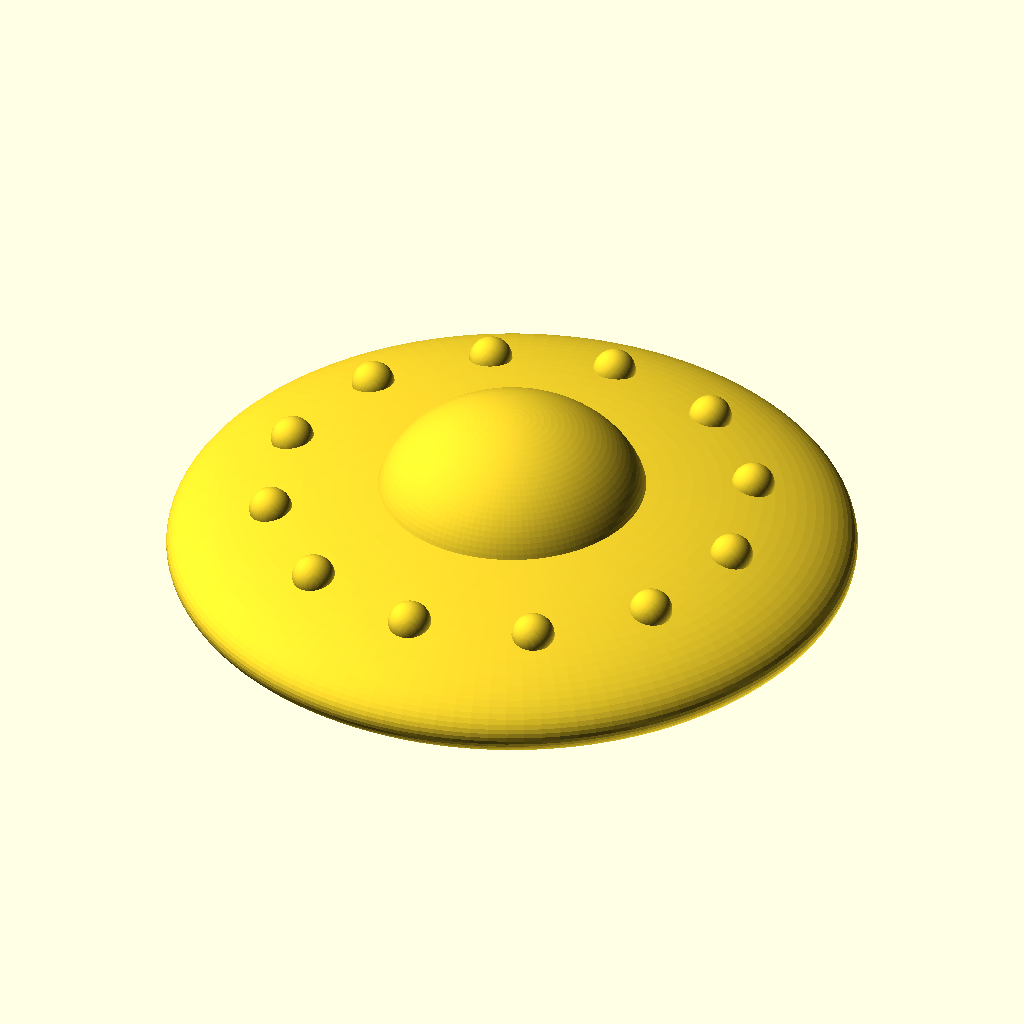
Cell 1: rendered with the file's own defaults.
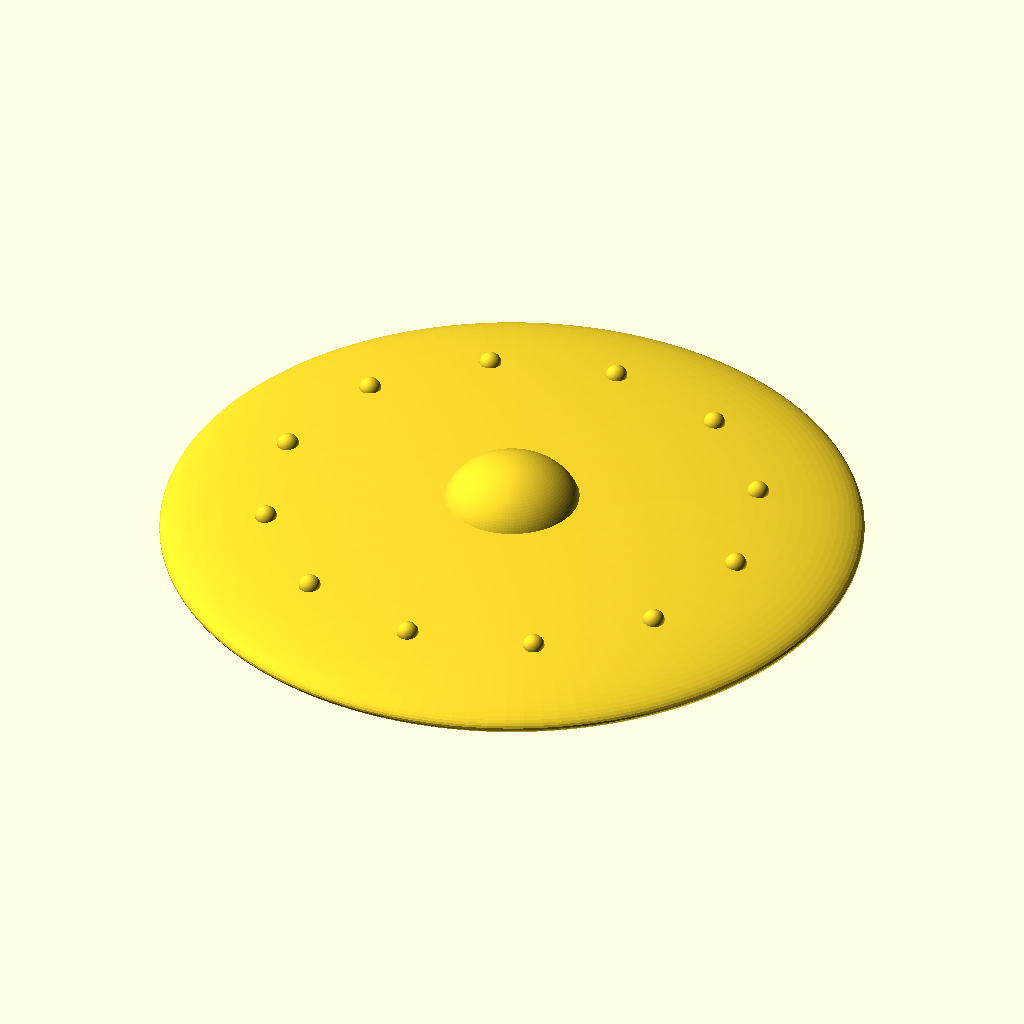
Cell 2: saucer_d = 160 (everything else at default).
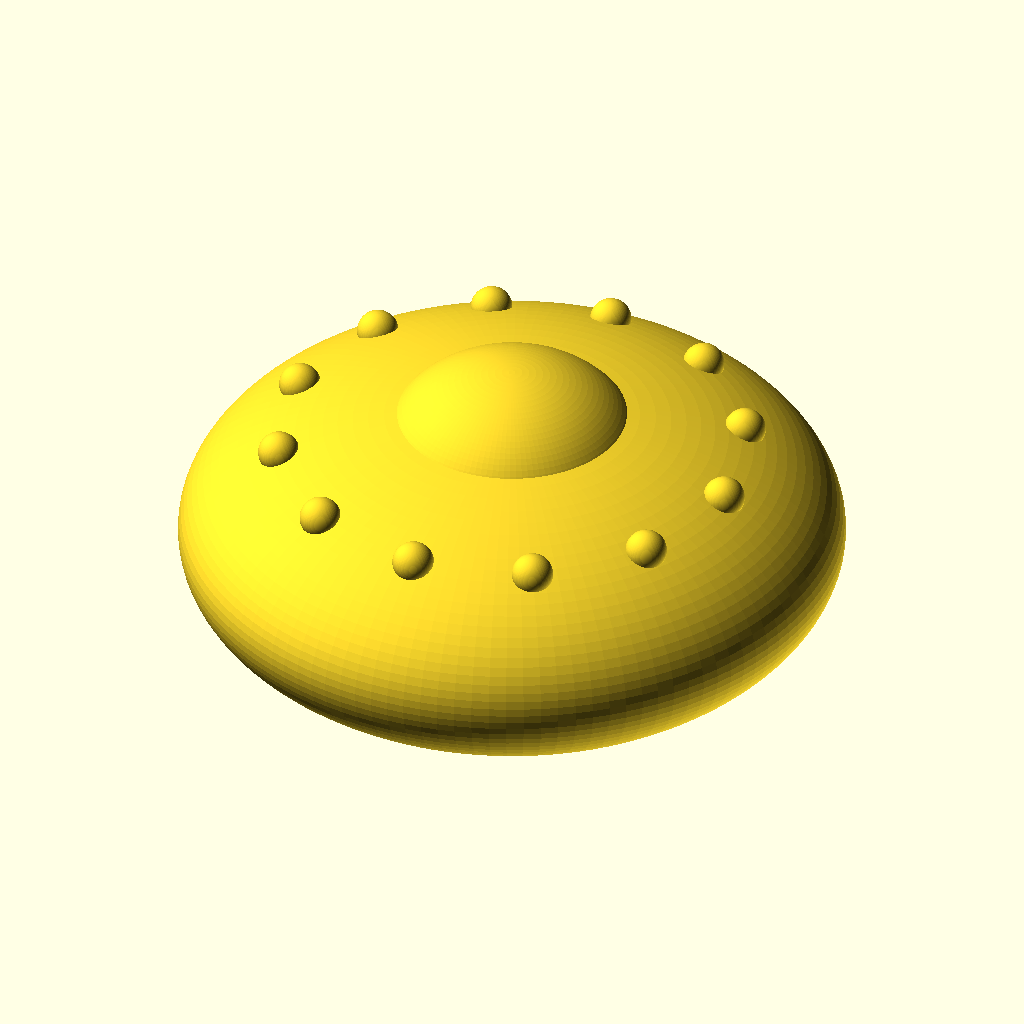
Cell 3 — saucer_h set to 36, the other parameters unchanged.
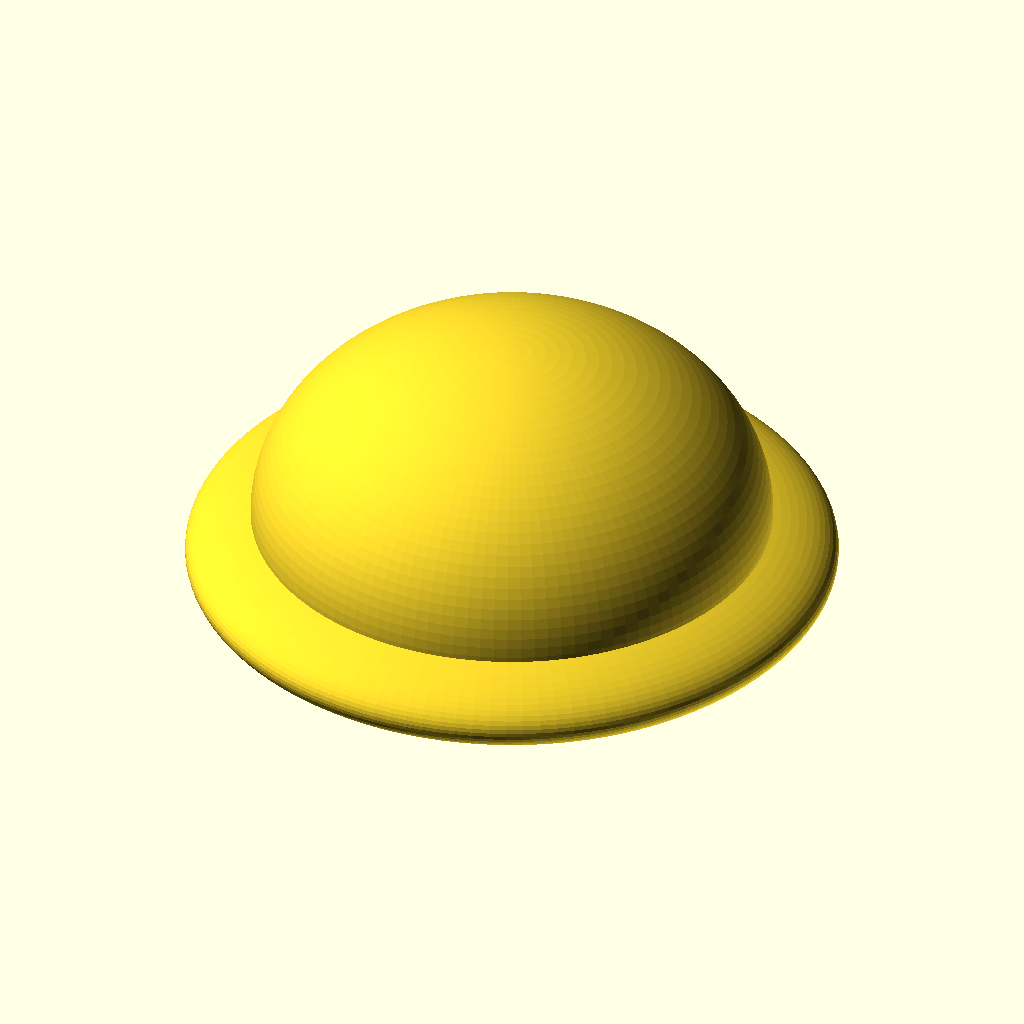
Cell 4: dome_d = 64 (everything else at default).
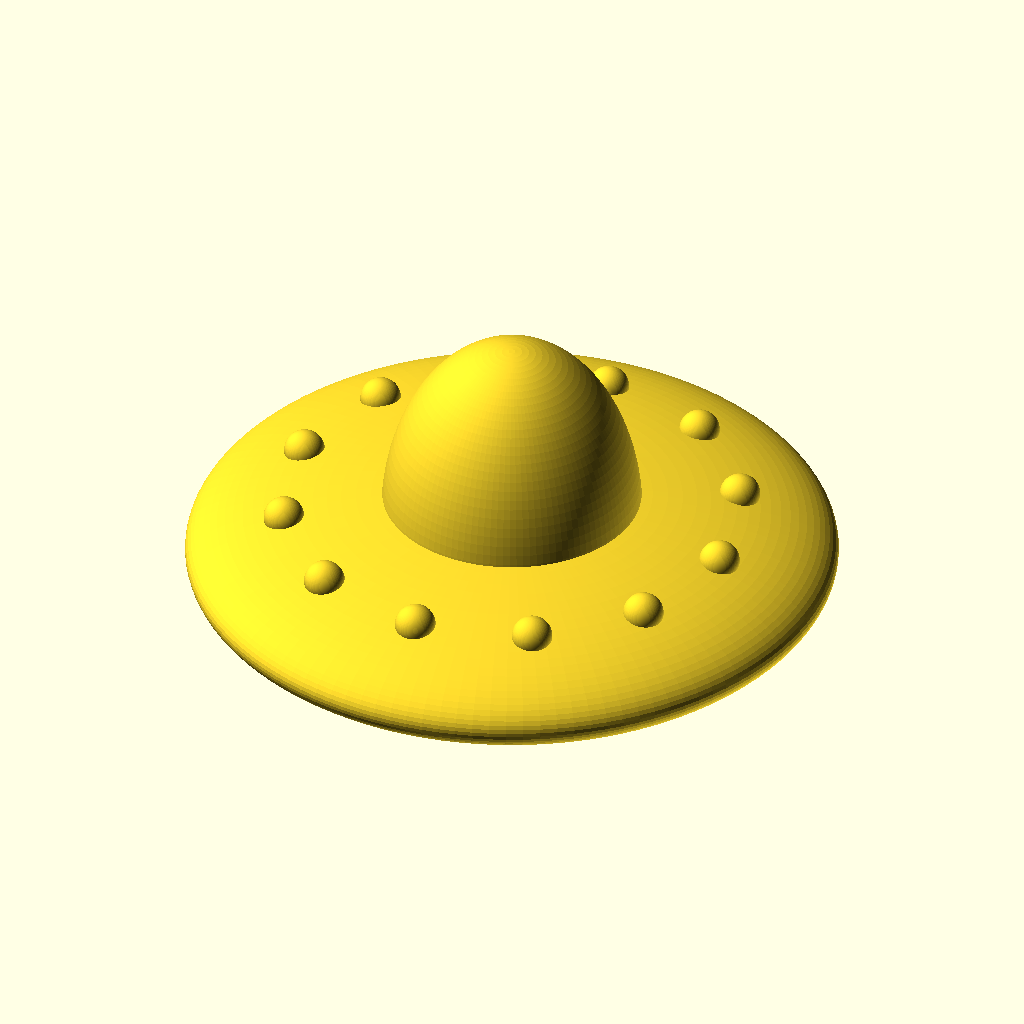
Cell 5 — dome_squash set to 1.5, the other parameters unchanged.
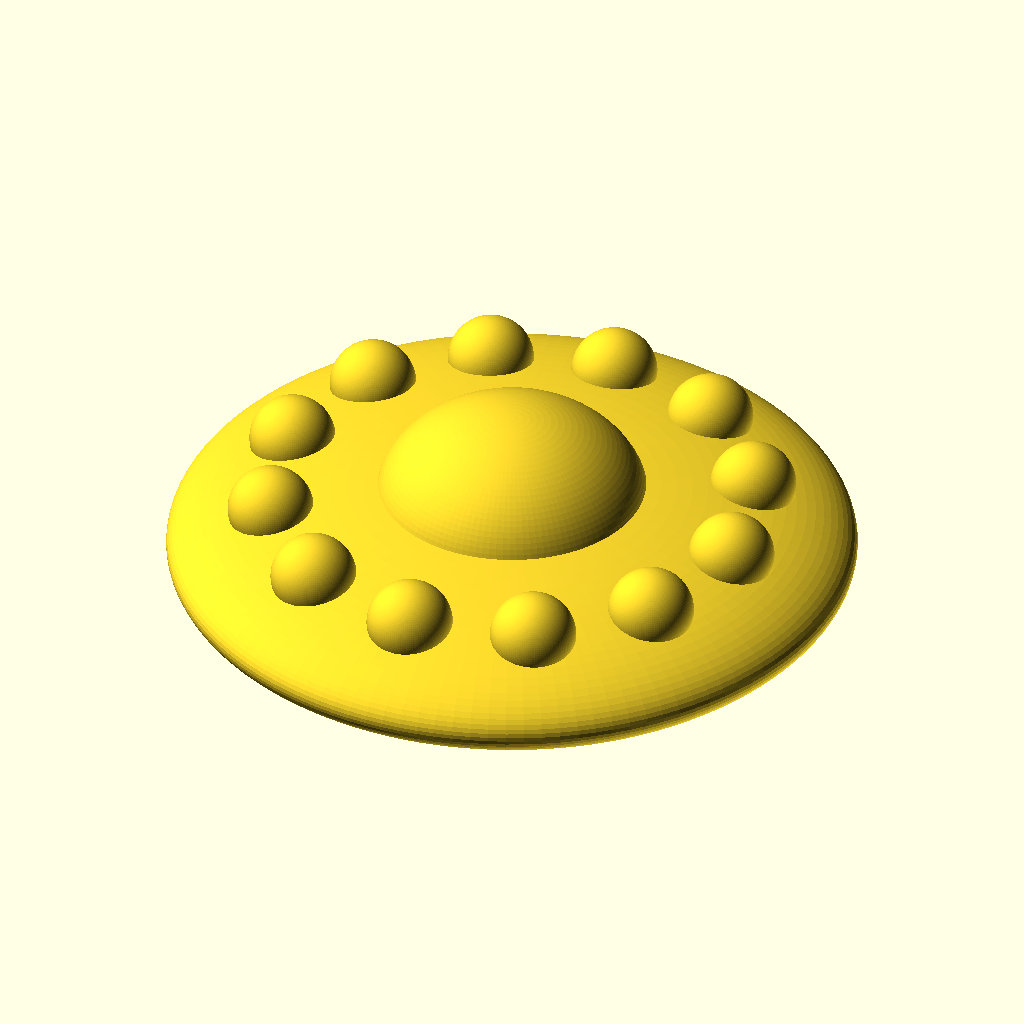
Cell 6 — rim_bump_d set to 10, the other parameters unchanged.
The same orthographic view direction (rotation 55°, 0°, 25°; colour scheme Cornfield) for every cell, with the view re-fitted per cell, so scale and position can differ between cells.
The OpenSCAD source (ufo/ufo.scad):
// Classic UFO (flying saucer) — 3D-printable
// Prints flat-bottom-down, no supports needed at default settings.

$fn = 120;

// ---- Parameters ----
saucer_d      = 80;   // overall saucer diameter (mm)
saucer_h      = 18;   // total height of the saucer body
dome_d        = 32;   // cockpit dome diameter
dome_squash   = 0.75; // vertical squash of the cockpit dome
rim_bump_d    = 5;    // diameter of the "lights" around the rim
rim_bump_n    = 12;   // number of rim lights
flat_cut      = 2;    // how much to slice off the bottom (print bed contact)

// ---- Model ----
module saucer_body() {
    // lens shape: two squashed half-spheres joined at the rim
    scale([1, 1, saucer_h / saucer_d])
        sphere(d = saucer_d);
}

module cockpit() {
    translate([0, 0, saucer_h * 0.30])
        scale([1, 1, dome_squash])
            sphere(d = dome_d);
}

module rim_lights() {
    r = saucer_d * 0.35;
    // z of the saucer's top surface at radius r, so lights sit proud of the hull
    z = (saucer_h / 2) * sqrt(1 - pow(r / (saucer_d / 2), 2));
    for (i = [0 : rim_bump_n - 1])
        rotate([0, 0, i * 360 / rim_bump_n])
            translate([r, 0, z])
                sphere(d = rim_bump_d);
}

module ufo() {
    difference() {
        union() {
            saucer_body();
            cockpit();
            rim_lights();
        }
        // slice the bottom flat so it sits on the print bed
        translate([0, 0, -saucer_d / 2 - saucer_h / 2 + flat_cut])
            cube(saucer_d, center = true);
    }
}

// lift so the flat bottom sits at z = 0
translate([0, 0, saucer_h / 2 - flat_cut])
    ufo();
Parameter table extracted from the source (name, type, default, range or options):
saucer_d: number, default 80
saucer_h: number, default 18
dome_d: number, default 32
dome_squash: number, default 0.75
rim_bump_d: number, default 5
rim_bump_n: number, default 12
flat_cut: number, default 2
